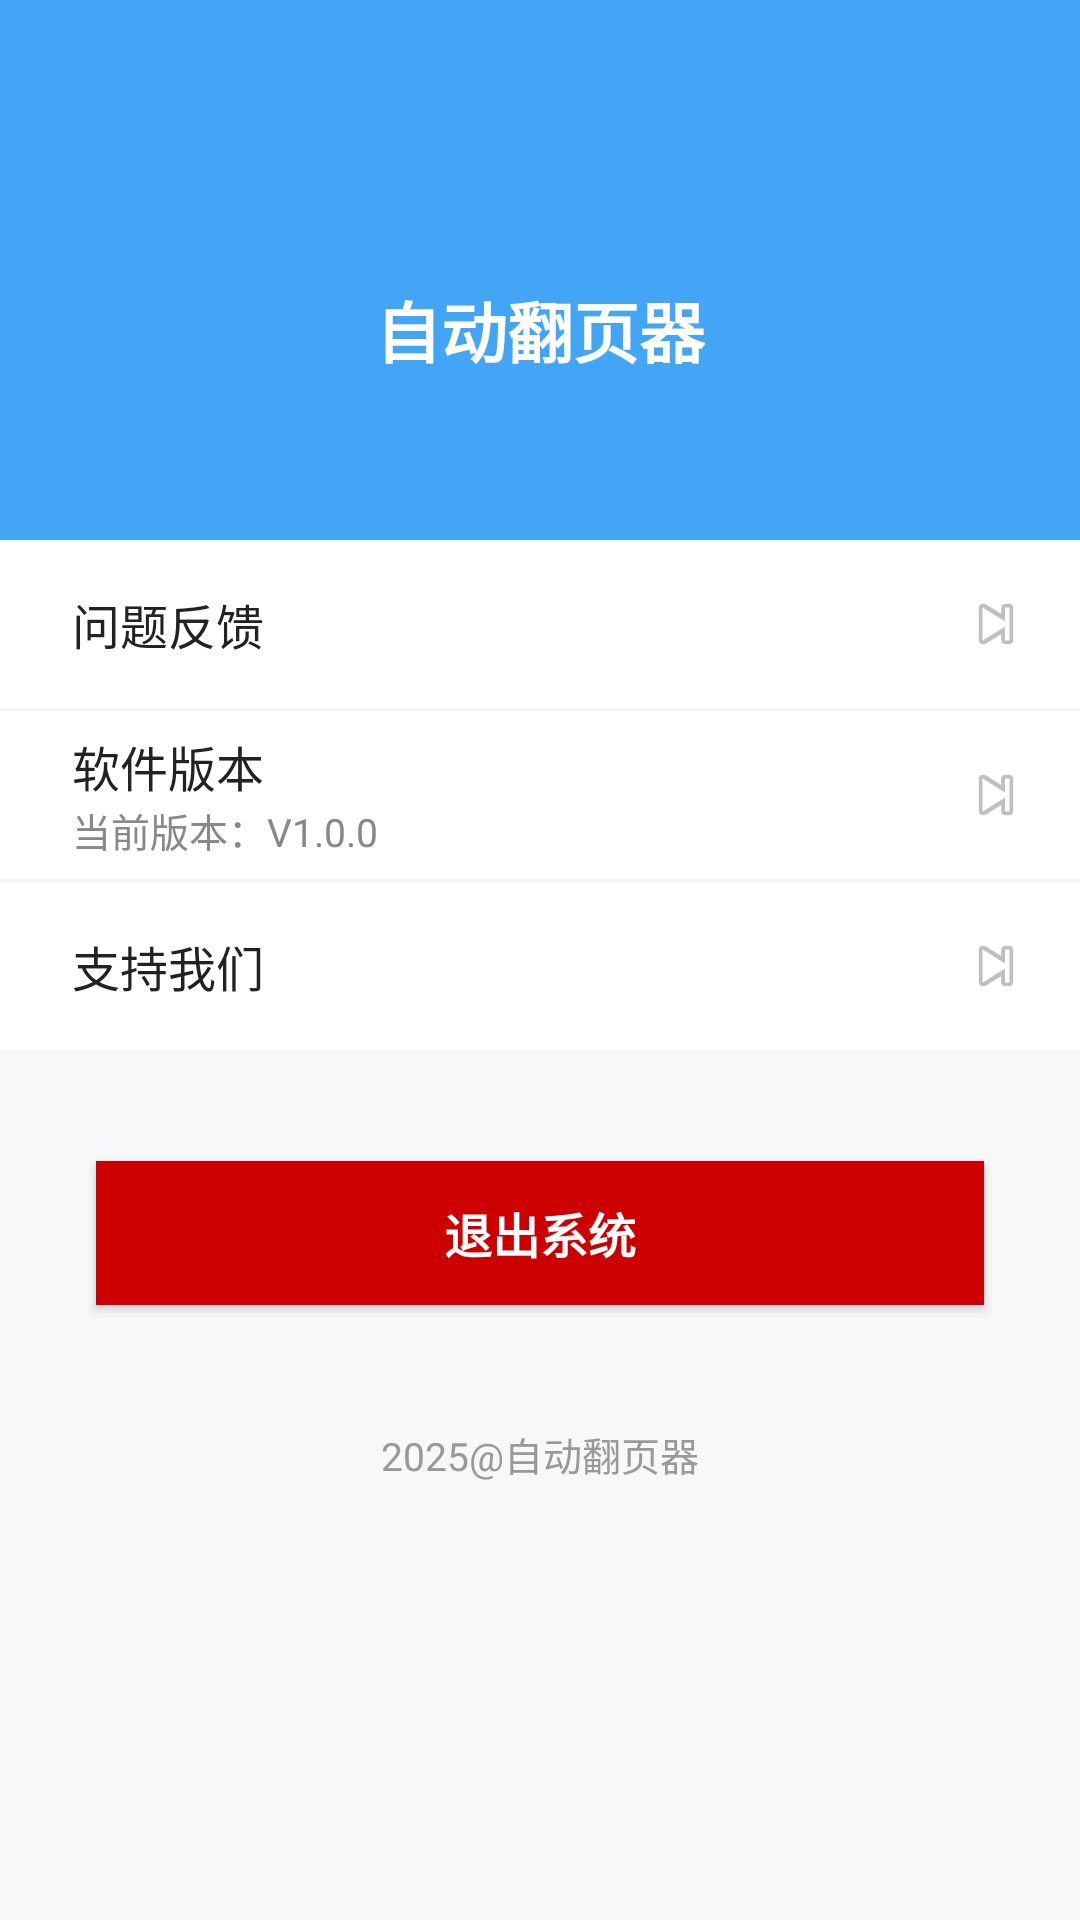

Produce the Android XML layout that renders to this screen, including the resource entries it uses.
<!-- AndroidManifest.xml: application theme Theme.AppCompat.Light.NoActionBar -->
<!-- res/layout/activity_more.xml -->
<?xml version="1.0" encoding="utf-8"?>
<LinearLayout xmlns:android="http://schemas.android.com/apk/res/android"
    android:orientation="vertical"
    android:background="#F7F8FA"
    android:layout_width="match_parent"
    android:layout_height="match_parent">

    <LinearLayout
        android:orientation="vertical"
        android:gravity="center"
        android:background="#42A5F5"
        android:layout_width="match_parent"
        android:layout_height="180dp">

        <TextView
            android:id="@+id/tv_app_name"
            android:layout_width="wrap_content"
            android:layout_height="wrap_content"
            android:text="自动翻页器"
            android:textSize="22sp"
            android:textStyle="bold"
            android:textColor="#fff"
            android:layout_marginTop="40dp"/>
    </LinearLayout>

    <LinearLayout
        android:orientation="vertical"
        android:background="#fff"
        android:layout_width="match_parent"
        android:layout_height="wrap_content">

        <LinearLayout
            android:id="@+id/ll_feedback"
            android:layout_width="match_parent"
            android:layout_height="56dp"
            android:gravity="center_vertical"
            android:paddingLeft="24dp"
            android:paddingRight="16dp"
            android:clickable="true"
            android:focusable="true">
            <TextView
                android:text="问题反馈"
                android:textSize="16sp"
                android:textColor="#222"
                android:layout_width="0dp"
                android:layout_height="wrap_content"
                android:layout_weight="1"/>
            <ImageView
                android:src="@android:drawable/ic_media_next"
                android:layout_width="24dp"
                android:layout_height="24dp"/>
        </LinearLayout>
        <View android:layout_width="match_parent" android:layout_height="1dp" android:background="#F5F5F5"/>

        <LinearLayout
            android:id="@+id/ll_version"
            android:layout_width="match_parent"
            android:layout_height="56dp"
            android:gravity="center_vertical"
            android:paddingLeft="24dp"
            android:paddingRight="16dp">
            <LinearLayout
                android:orientation="vertical"
                android:layout_width="0dp"
                android:layout_height="wrap_content"
                android:layout_weight="1">
                <TextView
                    android:text="软件版本"
                    android:textSize="16sp"
                    android:textColor="#222"
                    android:layout_width="wrap_content"
                    android:layout_height="wrap_content"/>
                <TextView
                    android:id="@+id/tv_version"
                    android:text="当前版本：V1.0.0"
                    android:textSize="13sp"
                    android:textColor="#888"
                    android:layout_width="wrap_content"
                    android:layout_height="wrap_content"/>
            </LinearLayout>
            <ImageView
                android:src="@android:drawable/ic_media_next"
                android:layout_width="24dp"
                android:layout_height="24dp"/>
        </LinearLayout>
        <View android:layout_width="match_parent" android:layout_height="1dp" android:background="#F5F5F5"/>

        <LinearLayout
            android:id="@+id/ll_protocol"
            android:layout_width="match_parent"
            android:layout_height="56dp"
            android:gravity="center_vertical"
            android:paddingLeft="24dp"
            android:paddingRight="16dp"
            android:clickable="true"
            android:focusable="true">
            <TextView
                android:text="支持我们"
                android:textSize="16sp"
                android:textColor="#222"
                android:layout_width="0dp"
                android:layout_height="wrap_content"
                android:layout_weight="1"/>
            <ImageView
                android:src="@android:drawable/ic_media_next"
                android:layout_width="24dp"
                android:layout_height="24dp"/>
        </LinearLayout>
        <View android:layout_width="match_parent" android:layout_height="1dp" android:background="#F5F5F5"/>
    </LinearLayout>

    
    <Button
        android:id="@+id/btn_exit"
        android:layout_width="match_parent"
        android:layout_height="48dp"
        android:layout_marginTop="36dp"
        android:layout_marginLeft="32dp"
        android:layout_marginRight="32dp"
        android:background="@android:color/holo_red_dark"
        android:text="退出系统"
        android:textColor="#fff"
        android:textSize="16sp"
        android:textStyle="bold"
        android:gravity="center"
        android:layout_gravity="center_horizontal"
        android:backgroundTint="@android:color/holo_red_dark"
        android:elevation="4dp"
        android:layout_marginBottom="16dp"/>

    <TextView
        android:id="@+id/tv_icp"
        android:layout_width="match_parent"
        android:layout_height="wrap_content"
        android:gravity="center"
        android:text="2025@自动翻页器"
        android:textColor="#999"
        android:textSize="13sp"
        android:layout_marginTop="24dp"/>
</LinearLayout>
<!-- resources referenced by this layout -->
<resources>

</resources>
